Run: headless pygame with SDL's dummy video driver; simulated clock (each Clock.tick advances the game by its frame time, no real sleeping); random seed 0; keys injected as events and as key.get_pressed() state; mouse plan: one left click at the window centre at the start of phase 2, then a move to the lower-right quarter at the start of phase 3.
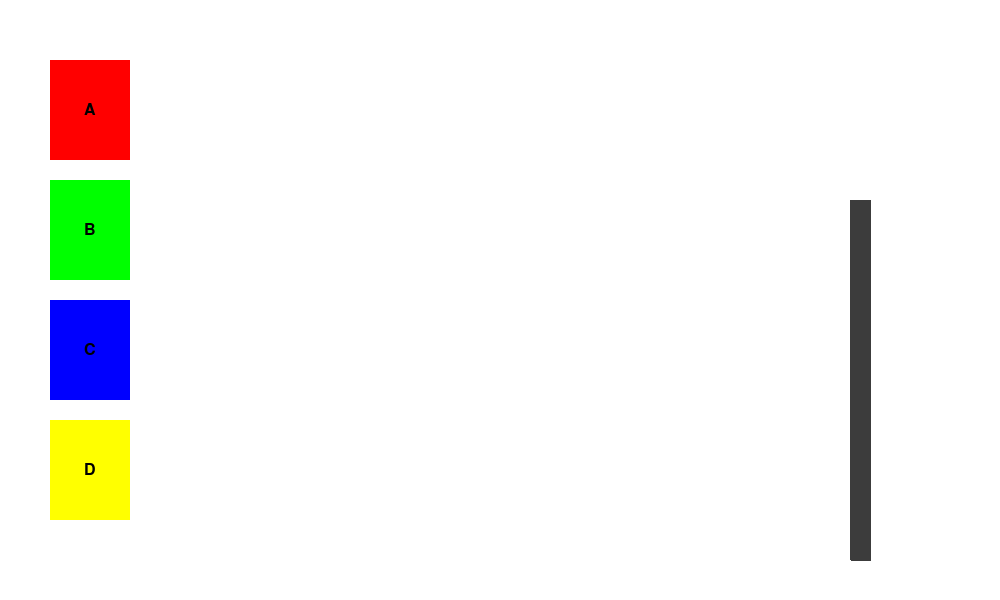
Frame 1 of 4 · flips 1–60 · no input
Frame 2 of 4 · flips 61–180 · clicked the window centre · tapped SPACE, RETURN · held RIGHT (→), D · screen unchanged from frame 1, image omitted
Frame 3 of 4 · flips 181–300 · moved the mouse to the lower-right quarter · held DOWN (↓), S · screen unchanged from frame 2, image omitted
Frame 4 of 4 · flips 301–420 · held LEFT (←), A, UP (↑), W · screen unchanged from frame 3, image omitted

The pygame program that drew these frames:

import pygame
import math

# Initialize Pygame
pygame.init()
clock = pygame.time.Clock()
screen_width, screen_height = 1000, 600
screen = pygame.display.set_mode((screen_width, screen_height))
pygame.display.set_caption('Box Swapping Animation')

# Box properties
box_width = 80
box_height = 100
box_gap = 20

# Colors
colors = [(255, 0, 0), (0, 255, 0), (0, 0, 255), (255, 255, 0)]

# Box labels
labels = ['A', 'B', 'C', 'D']

# Calculate stack position
stack_x = 50
stack_y = screen_height // 2 - ((len(colors) * (box_height + box_gap)) // 2)

# Box positions
boxes = []
for i, color in enumerate(colors):
    box_x = stack_x
    box_y = stack_y + i * (box_height + box_gap)
    boxes.append({'label': labels[i], 'color': color, 'position': (box_x, box_y)})

# Animation properties
animation_speed = 2  # Lower value for slower animation
frame_delay = 60 // animation_speed

# Robotic arm properties
arm_base_x = 850
arm_base_y = 200
arm_height = (len(colors) - 1) * (box_height + box_gap)
arm_thickness = 20
arm_color = (60, 60, 60)
gripper_size = 30
gripper_color = (200, 200, 200)

# Arm joint angles
base_angle = 0
segment_angle = 0

# Perform the box swap animation
def swap_boxes(box_a_index, box_b_index):
    global base_angle, segment_angle
    start_time = pygame.time.get_ticks()
    while pygame.time.get_ticks() - start_time < 2000:  # 2 seconds for the animation
        for i in range(frame_delay):
            screen.fill((255, 255, 255))

            # Update box positions
            if i < frame_delay // 2:
                boxes[box_a_index]['position'] = (
                    boxes[box_a_index]['position'][0],
                    boxes[box_a_index]['position'][1] + 1
                )
                boxes[box_b_index]['position'] = (
                    boxes[box_b_index]['position'][0],
                    boxes[box_b_index]['position'][1] - 1
                )
            else:
                boxes[box_a_index]['position'] = (
                    boxes[box_a_index]['position'][0],
                    boxes[box_a_index]['position'][1] - 1
                )
                boxes[box_b_index]['position'] = (
                    boxes[box_b_index]['position'][0],
                    boxes[box_b_index]['position'][1] + 1
                )

            # Calculate arm angles
            target_angle = math.degrees(math.atan2(boxes[box_a_index]['position'][1] - arm_base_y, arm_base_x - boxes[box_a_index]['position'][0]))
            base_angle = (base_angle + target_angle) / 2
            segment_angle = target_angle - base_angle

            # Draw boxes and labels
            for box in boxes:
                pygame.draw.rect(screen, box['color'], (box['position'][0], box['position'][1], box_width, box_height))
                font = pygame.font.SysFont(None, 24)
                label_text = font.render(box['label'], True, (0, 0, 0))
                label_position = (
                    box['position'][0] + box_width // 2 - label_text.get_width() // 2,
                    box['position'][1] + box_height // 2 - label_text.get_height() // 2
                )
                screen.blit(label_text, label_position)

            # Draw robotic arm
            pygame.draw.rect(screen, arm_color, (arm_base_x, arm_base_y, arm_thickness, arm_height))
            pygame.draw.line(screen, arm_color, (arm_base_x + arm_thickness // 2, arm_base_y),
                             (arm_base_x + arm_thickness // 2, arm_base_y + arm_height), arm_thickness)
            pygame.draw.line(screen, arm_color, (arm_base_x + arm_thickness // 2, arm_base_y + arm_height),
                             (boxes[box_a_index]['position'][0] + box_width // 2, boxes[box_a_index]['position'][1]), arm_thickness)
            pygame.draw.line(screen, arm_color, (arm_base_x + arm_thickness // 2, arm_base_y + arm_height),
                             (boxes[box_b_index]['position'][0] + box_width // 2, boxes[box_b_index]['position'][1]), arm_thickness)
            pygame.draw.rect(screen, gripper_color, (boxes[box_a_index]['position'][0] + box_width // 2 - gripper_size // 2,
                                                     boxes[box_a_index]['position'][1], gripper_size, gripper_size))
            pygame.draw.rect(screen, gripper_color, (boxes[box_b_index]['position'][0] + box_width // 2 - gripper_size // 2,
                                                     boxes[box_b_index]['position'][1], gripper_size, gripper_size))

            pygame.display.flip()
            clock.tick(60)  # Set the frame rate

    # Swap box colors
    boxes[box_a_index]['color'], boxes[box_b_index]['color'] = boxes[box_b_index]['color'], boxes[box_a_index]['color']


# Get the index of a box based on its label
def get_box_index(label):
    return labels.index(label)

# Pygame main loop
running = True
selected_box = None
show_robotic_arm = True  # Flag to show/hide robotic arm
while running:
    screen.fill((255, 255, 255))
    for event in pygame.event.get():
        if event.type == pygame.QUIT:
            running = False
        elif event.type == pygame.MOUSEBUTTONDOWN:
            mouse_x, mouse_y = pygame.mouse.get_pos()
            for i, box in enumerate(boxes):
                box_x, box_y = box['position']
                if box_x <= mouse_x <= box_x + box_width and box_y <= mouse_y <= box_y + box_height:
                    if selected_box is None:
                        selected_box = i
                    else:
                        if selected_box != i:
                            show_robotic_arm = False  # Hide robotic arm during the swap
                            swap_boxes(selected_box, i)
                            boxes[selected_box]['label'], boxes[i]['label'] = boxes[i]['label'], boxes[selected_box]['label']
                            show_robotic_arm = True  # Show robotic arm after the swap
                        selected_box = None

    # Draw boxes and labels
    for box in boxes:
        pygame.draw.rect(screen, box['color'], (box['position'][0], box['position'][1], box_width, box_height))
        font = pygame.font.SysFont(None, 24)
        label_text = font.render(box['label'], True, (0, 0, 0))
        label_position = (
            box['position'][0] + box_width // 2 - label_text.get_width() // 2,
            box['position'][1] + box_height // 2 - label_text.get_height() // 2
        )
        screen.blit(label_text, label_position)

    # Draw robotic arm if the flag is set
    if show_robotic_arm:
        pygame.draw.rect(screen, arm_color, (arm_base_x, arm_base_y, arm_thickness, arm_height))
        pygame.draw.line(screen, arm_color, (arm_base_x + arm_thickness // 2, arm_base_y),
                         (arm_base_x + arm_thickness // 2, arm_base_y + arm_height), arm_thickness)

    pygame.display.flip()
    clock.tick(60)  # Set the frame rate

# Clean up and quit Pygame
pygame.quit()
